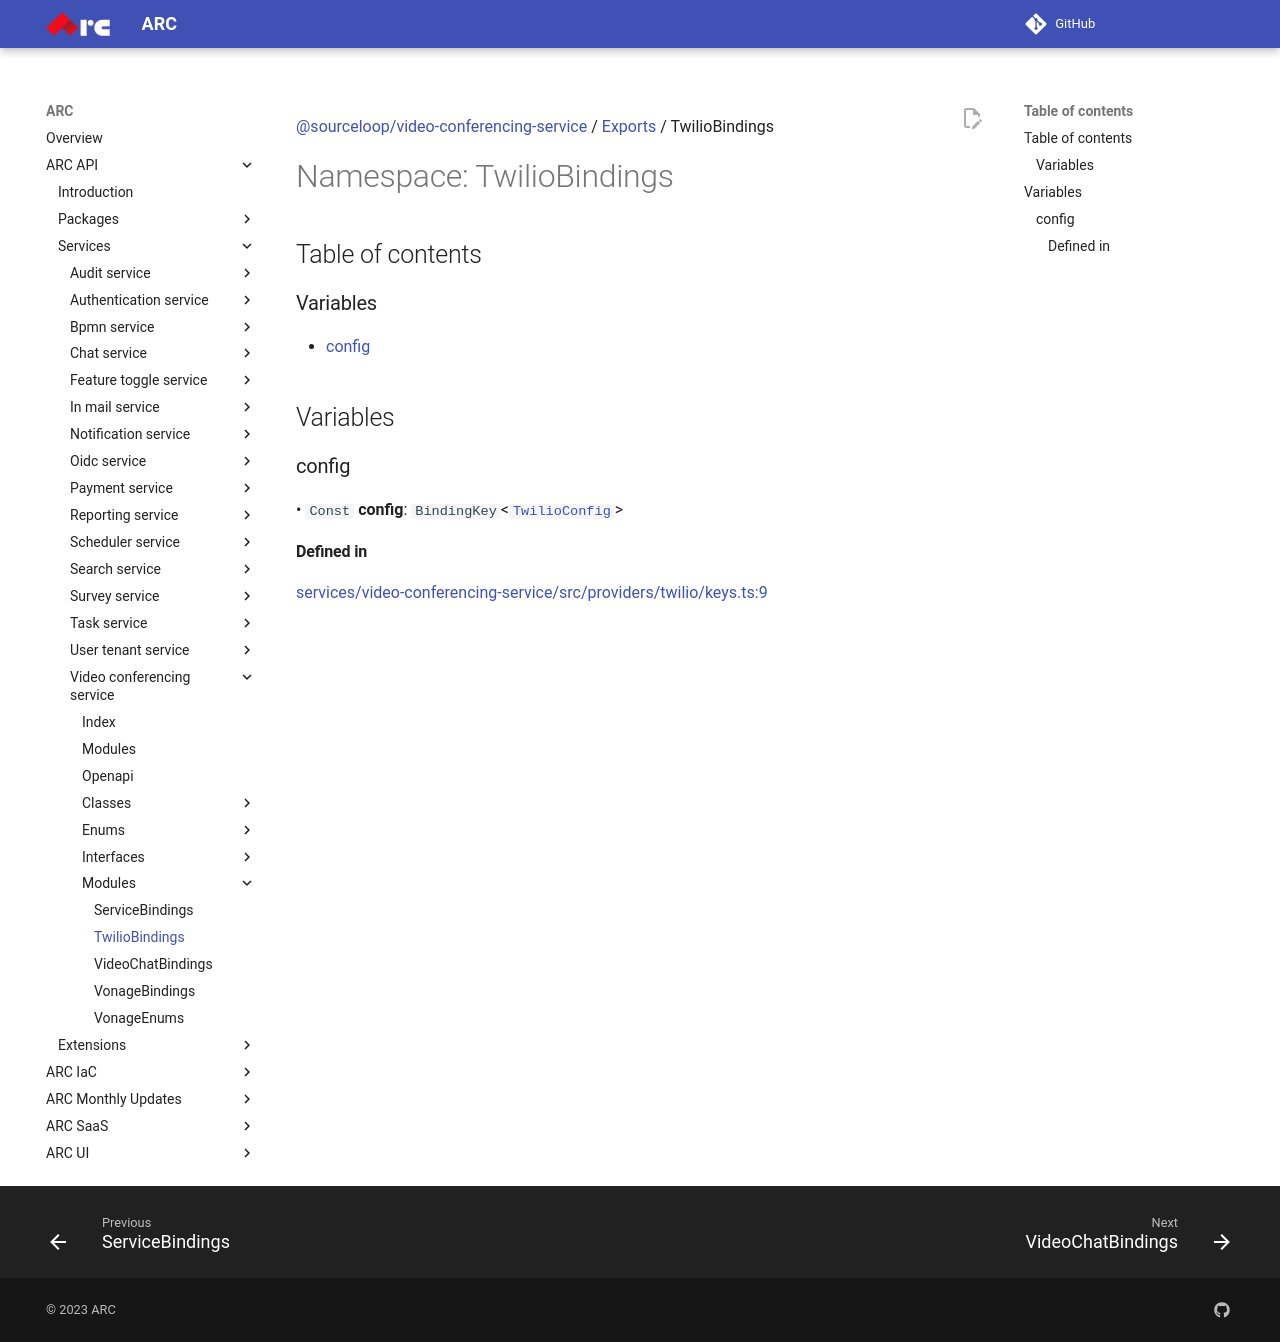

repository: sourcefuse/arc-docs · page: arc-api-docs/services/video-conferencing-service/modules/TwilioBindings/index.html · generator: mkdocs

[@sourceloop/video-conferencing-service](../README.md) / [Exports](../modules.md) / TwilioBindings

# Namespace: TwilioBindings

## Table of contents

### Variables

- [config](TwilioBindings.md#config)

## Variables

### config

• `Const` **config**: `BindingKey`<[`TwilioConfig`](../interfaces/TwilioConfig.md)\>

#### Defined in

[services/video-conferencing-service/src/providers/twilio/keys.ts:9](https://github.com/sourcefuse/loopback4-microservice-catalog/blob/eb9d4d57/services/video-conferencing-service/src/providers/twilio/keys.ts#L9)
